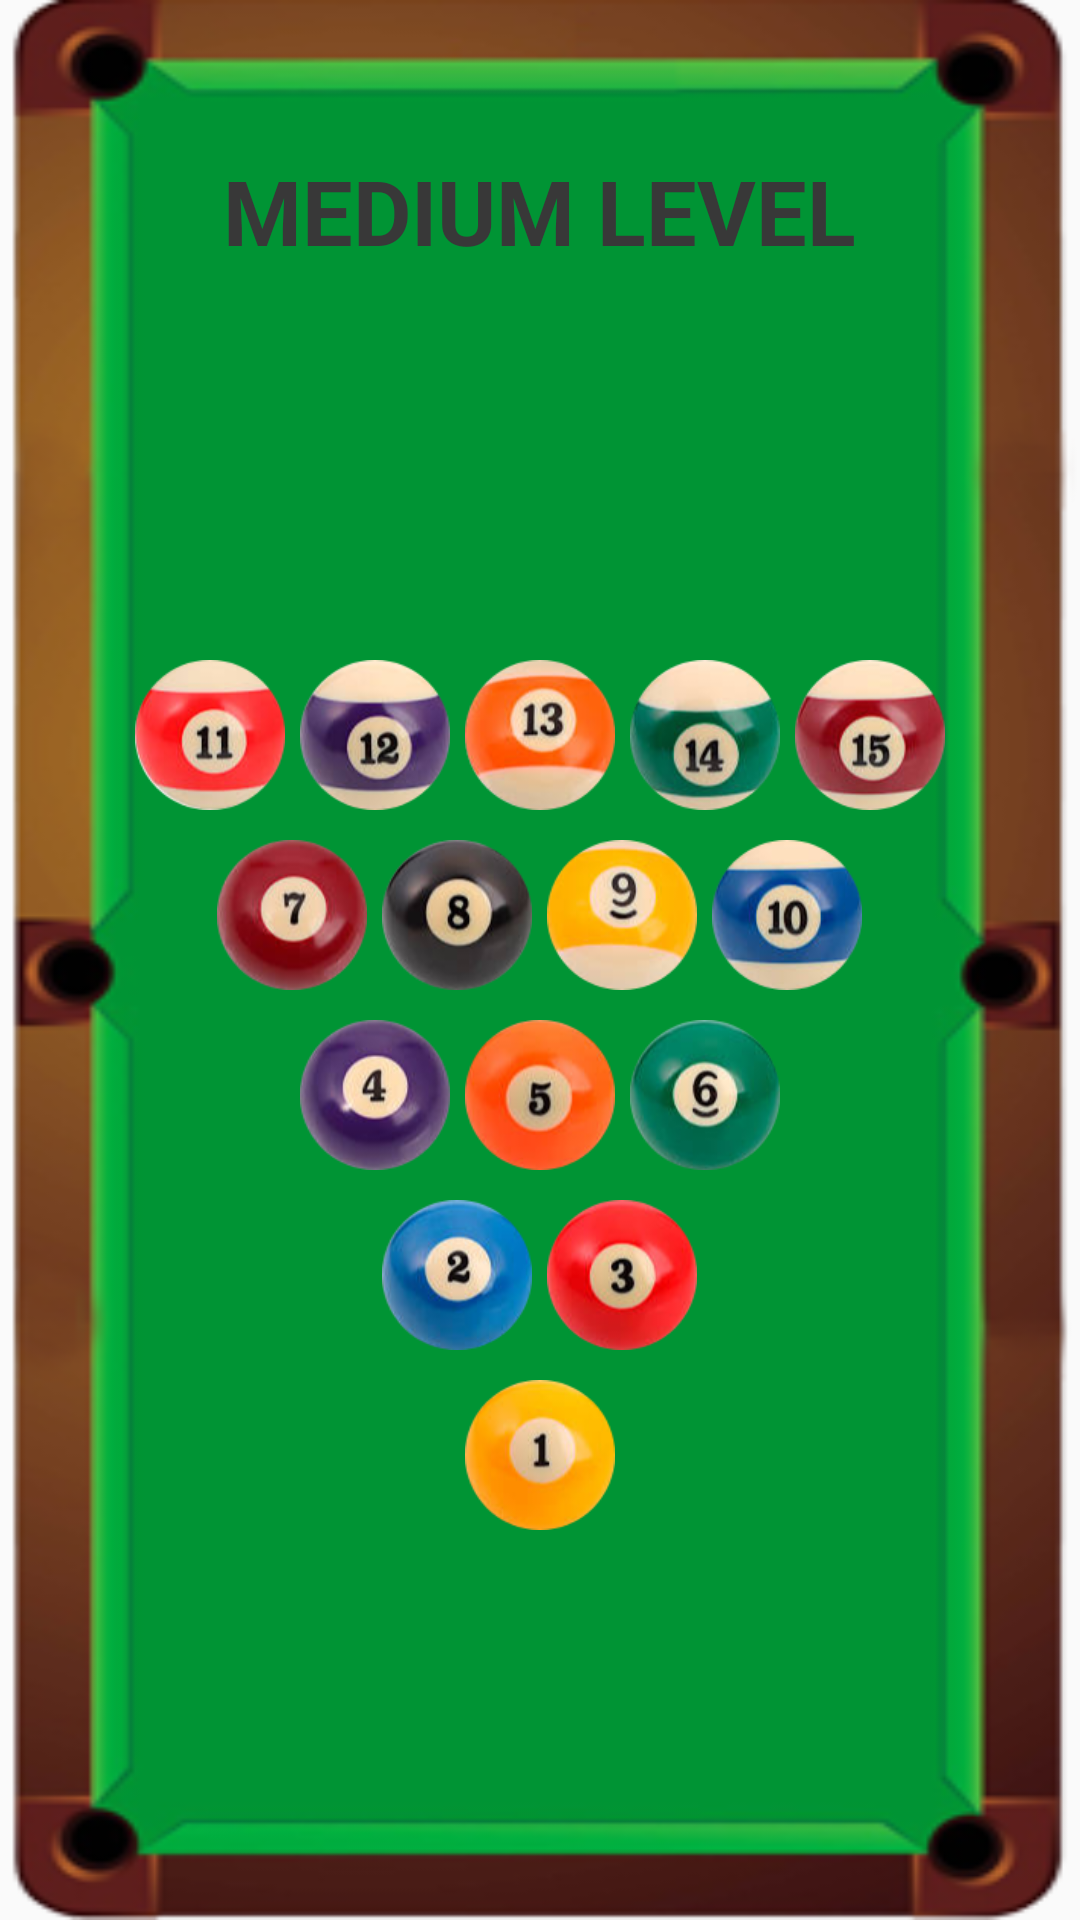

Write the Android layout XML for this screen, with the resource values it uses.
<!-- AndroidManifest.xml: application theme Theme.AppCompat.Light.NoActionBar -->
<!-- res/layout/fragment_medium_level.xml -->
<?xml version="1.0" encoding="utf-8"?>
<RelativeLayout xmlns:android="http://schemas.android.com/apk/res/android"
    android:layout_width="match_parent"
    android:layout_height="match_parent"
    android:background="@drawable/pool_table_landscape">

    <TextView
        android:id="@+id/level_name"
        android:layout_width="wrap_content"
        android:layout_height="wrap_content"
        android:text="MEDIUM LEVEL"
        android:textColor="@color/lightBlack"
        android:textSize="30sp"
        android:textStyle="bold"
        android:layout_centerHorizontal="true"
        android:layout_marginTop="50dp"/>

    <RelativeLayout
        android:layout_width="match_parent"
        android:layout_height="match_parent"
        android:layout_below="@+id/level_name"
        android:gravity="center_vertical">

        <LinearLayout
            android:id="@+id/row_fifth"
            android:layout_width="wrap_content"
            android:layout_height="wrap_content"
            android:layout_centerHorizontal="true"
            android:layout_below="@id/row_fourth"
            android:padding="10dp">
            <Button
                android:id="@+id/btn_pool_1"
                android:layout_width="50dp"
                android:layout_height="50dp"
                android:background="@drawable/pool_ball_1"
                />
        </LinearLayout>

        <LinearLayout
            android:id="@+id/row_fourth"
            android:layout_width="wrap_content"
            android:layout_height="wrap_content"
            android:layout_centerHorizontal="true"
            android:layout_below="@id/row_third">

            <Button
                android:id="@+id/btn_pool_2"
                android:layout_width="50dp"
                android:layout_height="50dp"
                android:background="@drawable/pool_ball_2"
                android:layout_marginRight="5dp"/>
            <Button
                android:id="@+id/btn_pool_3"
                android:layout_width="50dp"
                android:layout_height="50dp"
                android:background="@drawable/pool_ball_3"/>
        </LinearLayout>

        <LinearLayout
            android:id="@+id/row_third"
            android:layout_width="wrap_content"
            android:layout_height="wrap_content"
            android:layout_centerHorizontal="true"
            android:layout_below="@id/row_second"
            android:padding="10dp">

            <Button
                android:id="@+id/btn_pool_4"
                android:layout_width="50dp"
                android:layout_height="50dp"
                android:background="@drawable/pool_ball_4"/>
            <Button
                android:id="@+id/btn_pool_5"
                android:layout_width="50dp"
                android:layout_height="50dp"
                android:background="@drawable/pool_ball_5"
                android:layout_marginHorizontal="5dp"/>
            <Button
                android:id="@+id/btn_pool_6"
                android:layout_width="50dp"
                android:layout_height="50dp"
                android:background="@drawable/pool_ball_6"/>
        </LinearLayout>

        <LinearLayout
            android:id="@+id/row_second"
            android:layout_width="wrap_content"
            android:layout_height="wrap_content"
            android:layout_centerHorizontal="true"
            android:layout_below="@id/row_first">

            <Button
                android:id="@+id/btn_pool_7"
                android:layout_width="50dp"
                android:layout_height="50dp"
                android:background="@drawable/pool_ball_7"/>
            <Button
                android:id="@+id/btn_pool_8"
                android:layout_width="50dp"
                android:layout_height="50dp"
                android:background="@drawable/pool_ball_8"
                android:layout_marginHorizontal="5dp"/>
            <Button
                android:id="@+id/btn_pool_9"
                android:layout_width="50dp"
                android:layout_height="50dp"
                android:background="@drawable/pool_ball_9"
                android:layout_marginRight="5dp"/>
            <Button
                android:id="@+id/btn_pool_10"
                android:layout_width="50dp"
                android:layout_height="50dp"
                android:background="@drawable/pool_ball_10"/>
        </LinearLayout>

        <LinearLayout
            android:id="@+id/row_first"
            android:layout_width="wrap_content"
            android:layout_height="wrap_content"
            android:layout_centerHorizontal="true"
            android:padding="10dp">

            <Button
                android:id="@+id/btn_pool_11"
                android:layout_width="50dp"
                android:layout_height="50dp"
                android:background="@drawable/pool_ball_11"/>
            <Button
                android:id="@+id/btn_pool_12"
                android:layout_width="50dp"
                android:layout_height="50dp"
                android:background="@drawable/pool_ball_12"
                android:layout_marginHorizontal="5dp"/>
            <Button
                android:id="@+id/btn_pool_13"
                android:layout_width="50dp"
                android:layout_height="50dp"
                android:background="@drawable/pool_ball_13"/>
            <Button
                android:id="@+id/btn_pool_14"
                android:layout_width="50dp"
                android:layout_height="50dp"
                android:background="@drawable/pool_ball_14"
                android:layout_marginHorizontal="5dp"/>
            <Button
                android:id="@+id/btn_pool_15"
                android:layout_width="50dp"
                android:layout_height="50dp"
                android:background="@drawable/pool_ball_15"/>
        </LinearLayout>

    </RelativeLayout>

</RelativeLayout>
<!-- resources referenced by this layout -->
<resources>
  <color name="lightBlack">#383838</color>
  <!-- drawable pool_ball_1: png bitmap (drawable-v21, 14035 bytes) -->
  <!-- drawable pool_ball_10: png bitmap (drawable-v21, 17038 bytes) -->
  <!-- drawable pool_ball_11: png bitmap (drawable-v21, 16627 bytes) -->
  <!-- drawable pool_ball_12: png bitmap (drawable-v21, 16233 bytes) -->
  <!-- drawable pool_ball_13: png bitmap (drawable-v21, 16387 bytes) -->
  <!-- drawable pool_ball_14: png bitmap (drawable-v21, 16991 bytes) -->
  <!-- drawable pool_ball_15: png bitmap (drawable-v21, 16813 bytes) -->
  <!-- drawable pool_ball_2: png bitmap (drawable-v21, 17718 bytes) -->
  <!-- drawable pool_ball_3: png bitmap (drawable-v21, 16503 bytes) -->
  <!-- drawable pool_ball_4: png bitmap (drawable-v21, 15857 bytes) -->
  <!-- drawable pool_ball_5: png bitmap (drawable-v21, 15352 bytes) -->
  <!-- drawable pool_ball_6: png bitmap (drawable-v21, 16535 bytes) -->
  <!-- drawable pool_ball_7: png bitmap (drawable-v21, 16675 bytes) -->
  <!-- drawable pool_ball_8: png bitmap (drawable-v21, 15012 bytes) -->
  <!-- drawable pool_ball_9: png bitmap (drawable-v21, 14407 bytes) -->
  <!-- drawable pool_table_landscape: png bitmap (drawable-v21, 40820 bytes) -->
</resources>
